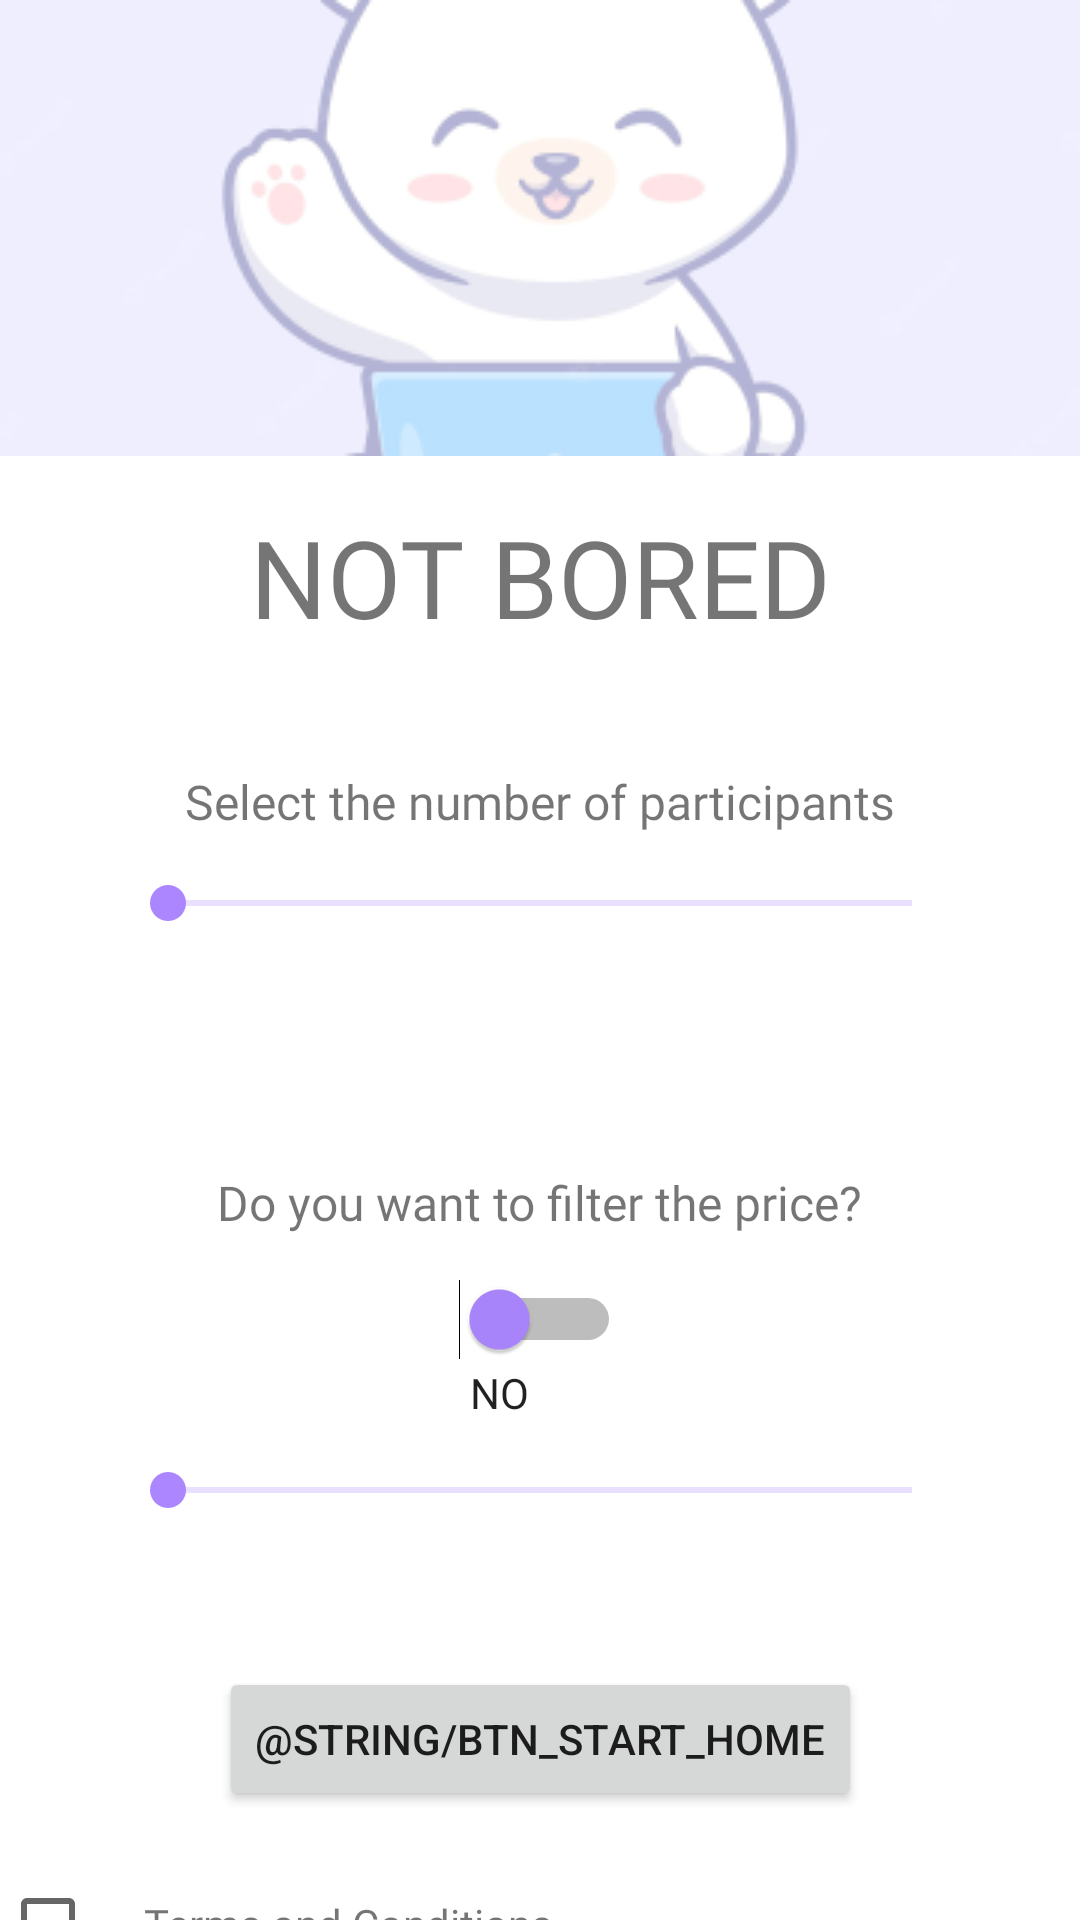

Android layout source for this screen:
<!-- AndroidManifest.xml: application theme Theme.NotBored -->
<!-- res/layout/activity_home.xml -->
<?xml version="1.0" encoding="utf-8"?>
<androidx.constraintlayout.widget.ConstraintLayout xmlns:android="http://schemas.android.com/apk/res/android"
    xmlns:app="http://schemas.android.com/apk/res-auto"
    xmlns:tools="http://schemas.android.com/tools"
    android:layout_width="match_parent"
    android:layout_height="match_parent"
    tools:context=".view.home.HomeActivity">

    <androidx.appcompat.widget.AppCompatImageView
        android:id="@+id/imgTopLogoHome"
        android:layout_width="match_parent"
        android:layout_height="0dp"
        android:src="@drawable/top_logo"
        app:layout_constraintStart_toStartOf="parent"
        app:layout_constraintTop_toTopOf="parent" />

    <TextView
        android:id="@+id/textTitlePrincipalHome"
        android:layout_width="wrap_content"
        android:layout_height="wrap_content"
        android:layout_marginTop="16dp"
        android:fontFamily="@font/inter_medium"
        android:text="@string/principal_title"
        android:textSize="36sp"
        app:layout_constraintEnd_toEndOf="parent"
        app:layout_constraintStart_toStartOf="parent"
        app:layout_constraintTop_toBottomOf="@id/imgTopLogoHome" />

    <TextView
        android:id="@+id/textLabelNumberPartHome"
        android:layout_width="wrap_content"
        android:layout_height="wrap_content"
        android:layout_marginTop="40dp"
        android:fontFamily="@font/inter_medium"
        android:text="@string/label_handle_participants"
        android:textSize="16sp"
        app:layout_constraintEnd_toEndOf="parent"
        app:layout_constraintStart_toStartOf="parent"
        app:layout_constraintTop_toBottomOf="@id/textTitlePrincipalHome" />

    <SeekBar
        android:id="@+id/seekBarNumberPartHome"
        android:layout_width="match_parent"
        android:layout_height="wrap_content"
        android:layout_marginHorizontal="40dp"
        android:layout_marginTop="14dp"
        android:max="10"
        android:progressBackgroundTint="@color/purple_200"
        android:progressTint="@color/purple_200"
        android:thumbTint="@color/purple_200"
        app:layout_constraintEnd_toEndOf="parent"
        app:layout_constraintStart_toStartOf="parent"
        app:layout_constraintTop_toBottomOf="@id/textLabelNumberPartHome"
        tools:progress="10" />

    <TextView
        android:id="@+id/textLabelPriceHome"
        android:layout_width="wrap_content"
        android:layout_height="wrap_content"
        android:layout_marginTop="80dp"
        android:fontFamily="@font/inter_medium"
        android:text="@string/label_handle_price"
        android:textSize="16sp"
        app:layout_constraintEnd_toEndOf="parent"
        app:layout_constraintStart_toStartOf="parent"
        app:layout_constraintTop_toBottomOf="@id/seekBarNumberPartHome" />

    <Switch
        android:id="@+id/switchPrice"
        android:layout_width="wrap_content"
        android:layout_height="wrap_content"
        android:layout_marginTop="14dp"
        android:minWidth="48dp"
        android:minHeight="48dp"
        android:paddingBottom="20dp"
        android:showText="true"
        android:textAlignment="textEnd"
        android:textOff="@string/text_label_switch_no"
        android:textOn="@string/text_label_switch_yes"
        android:thumbTint="@color/purple_200"
        app:layout_constraintEnd_toEndOf="parent"
        app:layout_constraintStart_toStartOf="parent"
        app:layout_constraintTop_toBottomOf="@id/textLabelPriceHome"
        tools:checked="true" />

    <SeekBar
        android:id="@+id/seekBarPriceHome"
        android:layout_width="match_parent"
        android:layout_height="wrap_content"
        android:layout_marginHorizontal="40dp"
        android:layout_marginTop="14dp"
        android:max="10"
        android:progressBackgroundTint="@color/purple_200"
        android:progressTint="@color/purple_200"
        android:thumbTint="@color/purple_200"
        app:layout_constraintStart_toStartOf="parent"
        app:layout_constraintTop_toBottomOf="@id/switchPrice"
        tools:progress="10" />

    <Button
        android:id="@+id/btnStart"
        android:layout_width="wrap_content"
        android:layout_height="wrap_content"
        android:layout_marginTop="50dp"
        android:text="@string/btn_start_home"
        app:layout_constraintEnd_toEndOf="parent"
        app:layout_constraintStart_toStartOf="parent"
        app:layout_constraintTop_toBottomOf="@id/seekBarPriceHome" />

    <CheckBox
        android:id="@+id/checkTermsHome"
        android:layout_width="wrap_content"
        android:layout_height="wrap_content"
        android:layout_marginTop="14dp"
        app:layout_constraintEnd_toStartOf="@id/textTermsHome"
        app:layout_constraintTop_toBottomOf="@id/btnStart" />

    <TextView
        android:id="@+id/textTermsHome"
        android:layout_width="wrap_content"
        android:layout_height="wrap_content"
        android:layout_marginTop="14dp"
        android:fontFamily="@font/inter_medium"
        android:padding="14dp"
        android:paddingStart="0dp"
        android:text="Terms and Conditions"
        app:layout_constraintTop_toBottomOf="@id/btnStart"
        app:layout_constraintStart_toEndOf="@id/checkTermsHome"
        />


</androidx.constraintlayout.widget.ConstraintLayout>
<!-- resources referenced by this layout -->
<resources>
  <color name="purple_200">#AB86FF</color>
  <!-- drawable top_logo: png bitmap (drawable, 21764 bytes) -->
  <string name="label_handle_participants">Select the number of participants</string>
  <string name="label_handle_price">Do you want to filter the price?</string>
  <string name="principal_title">NOT BORED</string>
  <string name="text_label_switch_no">"\n \n \nNO"</string>
  <string name="text_label_switch_yes">"\n \n \nYES"</string>
  <style name="Theme.NotBored" parent="Theme.MaterialComponents.DayNight.NoActionBar">
          
          <item name="colorPrimary">@color/purple_500</item>
          <item name="colorOnPrimary">@color/white</item>
          
          <item name="colorOnSecondary">@color/black</item>
          
          <item name="android:statusBarColor" tools:targetApi="l">?attr/colorPrimaryVariant</item>
          
      </style>
  <color name="purple_500">#AB86FF</color>
  <color name="white">#FFFFFFFF</color>
  <color name="black">#FF000000</color>
</resources>
